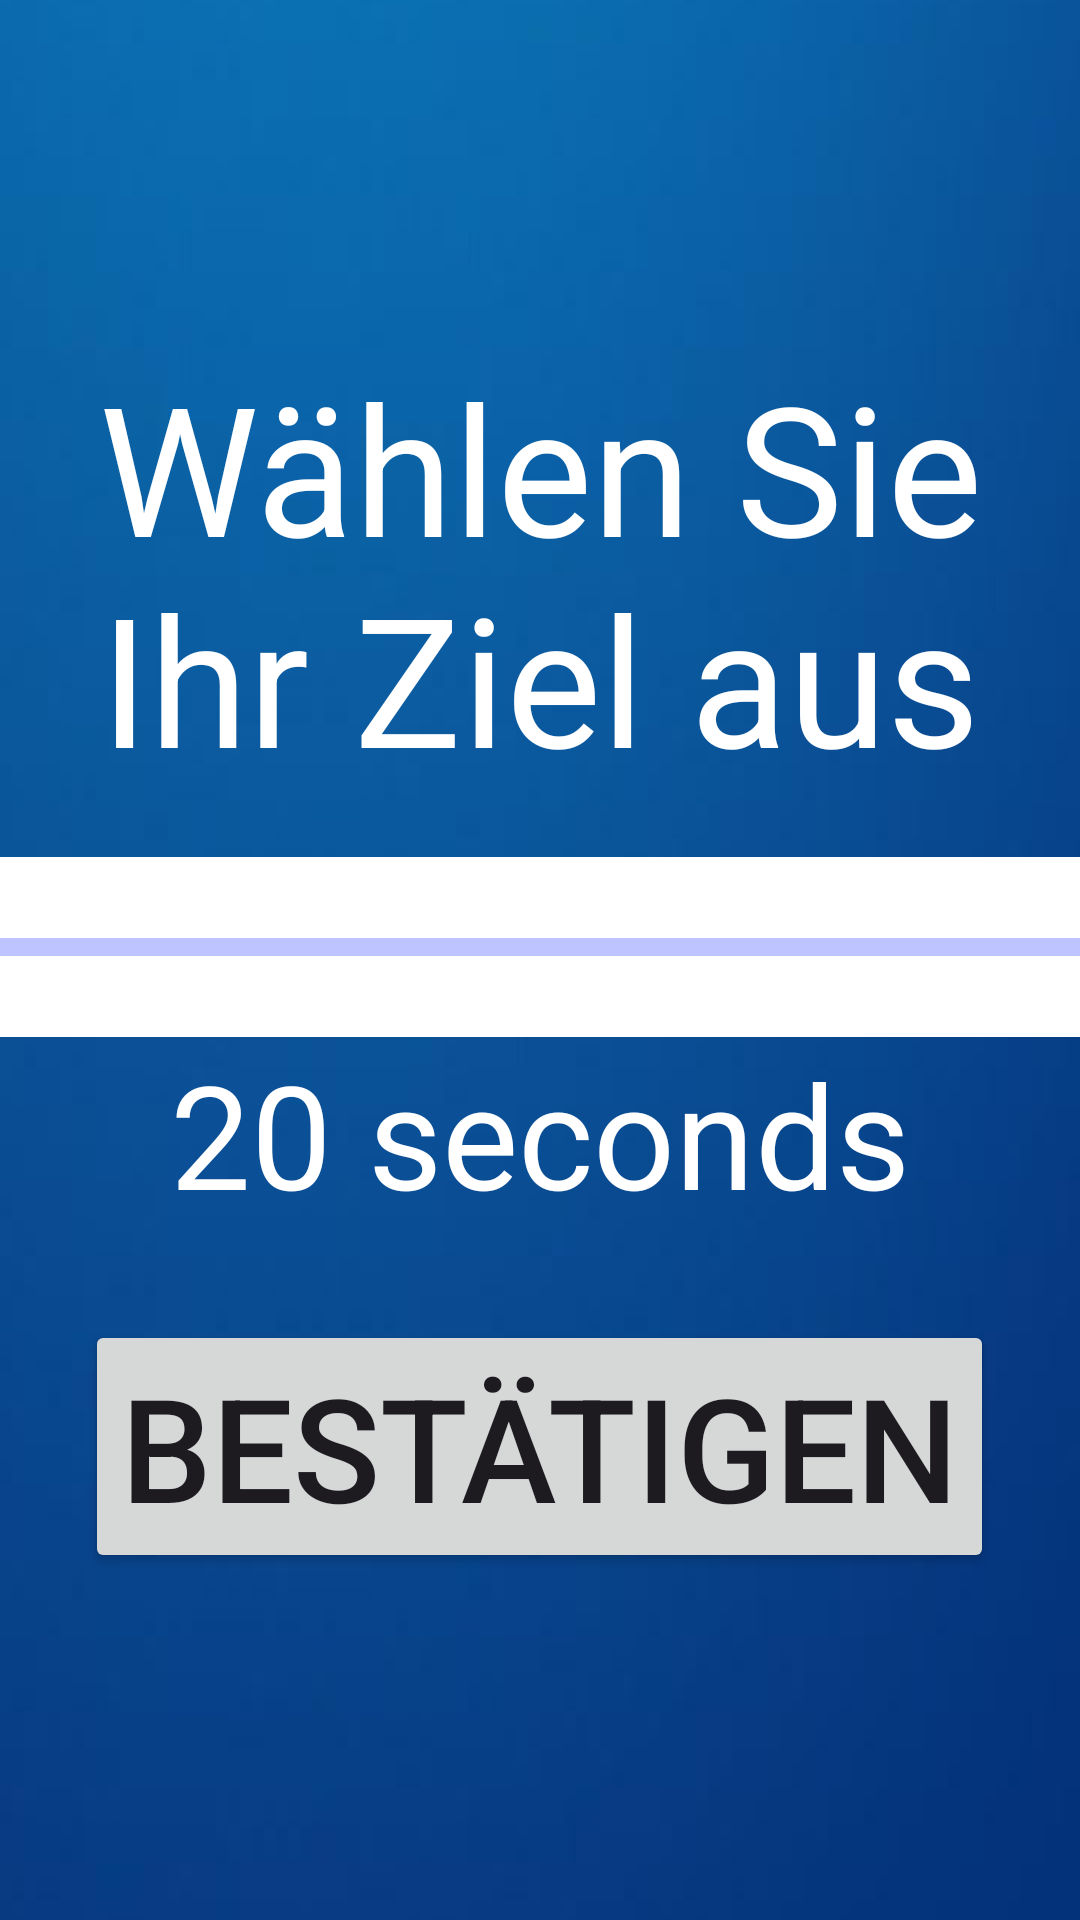

Android layout source for this screen:
<!-- AndroidManifest.xml: application theme Theme.Temigame -->
<!-- res/layout/activity_choose_goal.xml -->
<?xml version="1.0" encoding="utf-8"?>
<LinearLayout xmlns:android="http://schemas.android.com/apk/res/android"
    android:layout_width="match_parent"
    android:layout_height="match_parent"
    android:background="@drawable/pxfuel"
    android:gravity="center"
    android:orientation="vertical">

    <TextView
        android:id="@+id/textView3"
        android:layout_width="match_parent"
        android:layout_height="wrap_content"
        android:layout_marginBottom="120px"
        android:text="Wählen Sie Ihr Ziel aus"
        android:textAlignment="center"
        android:textColor="#FFFFFF"
        android:textColorLink="#FFFFFF"
        android:textSize="60sp" />

    <SeekBar
        android:id="@+id/seekBar"
        android:layout_width="420dp"
        android:layout_height="20dp"
        android:background="#FFFFFF"
        android:backgroundTint="#FFFFFF"
        android:max="100"
        android:progressBackgroundTint="#031CFF"
        android:scaleX="3"
        android:scaleY="3"
        android:scrollbarSize="50dp"
        android:translationX="10dp" />

    <TextView
        android:id="@+id/txtSeconds"
        android:layout_width="wrap_content"
        android:layout_height="wrap_content"
        android:layout_marginTop="20dp"
        android:text="20 seconds"
        android:textColor="#FFFFFF"
        android:textSize="48sp" />

    <Button
        android:id="@+id/btnConfirm"
        android:layout_width="wrap_content"
        android:layout_height="wrap_content"
        android:layout_marginTop="30dp"
        android:text="Bestätigen"
        android:textSize="48sp" />

</LinearLayout>
<!-- resources referenced by this layout -->
<resources>
  <!-- drawable pxfuel: jpg bitmap (drawable, 157281 bytes) -->
  <style name="Theme.Temigame" parent="Base.Theme.Temigame" />
  <style name="Base.Theme.Temigame" parent="Theme.Material3.DayNight.NoActionBar">
          
          
      </style>
</resources>
